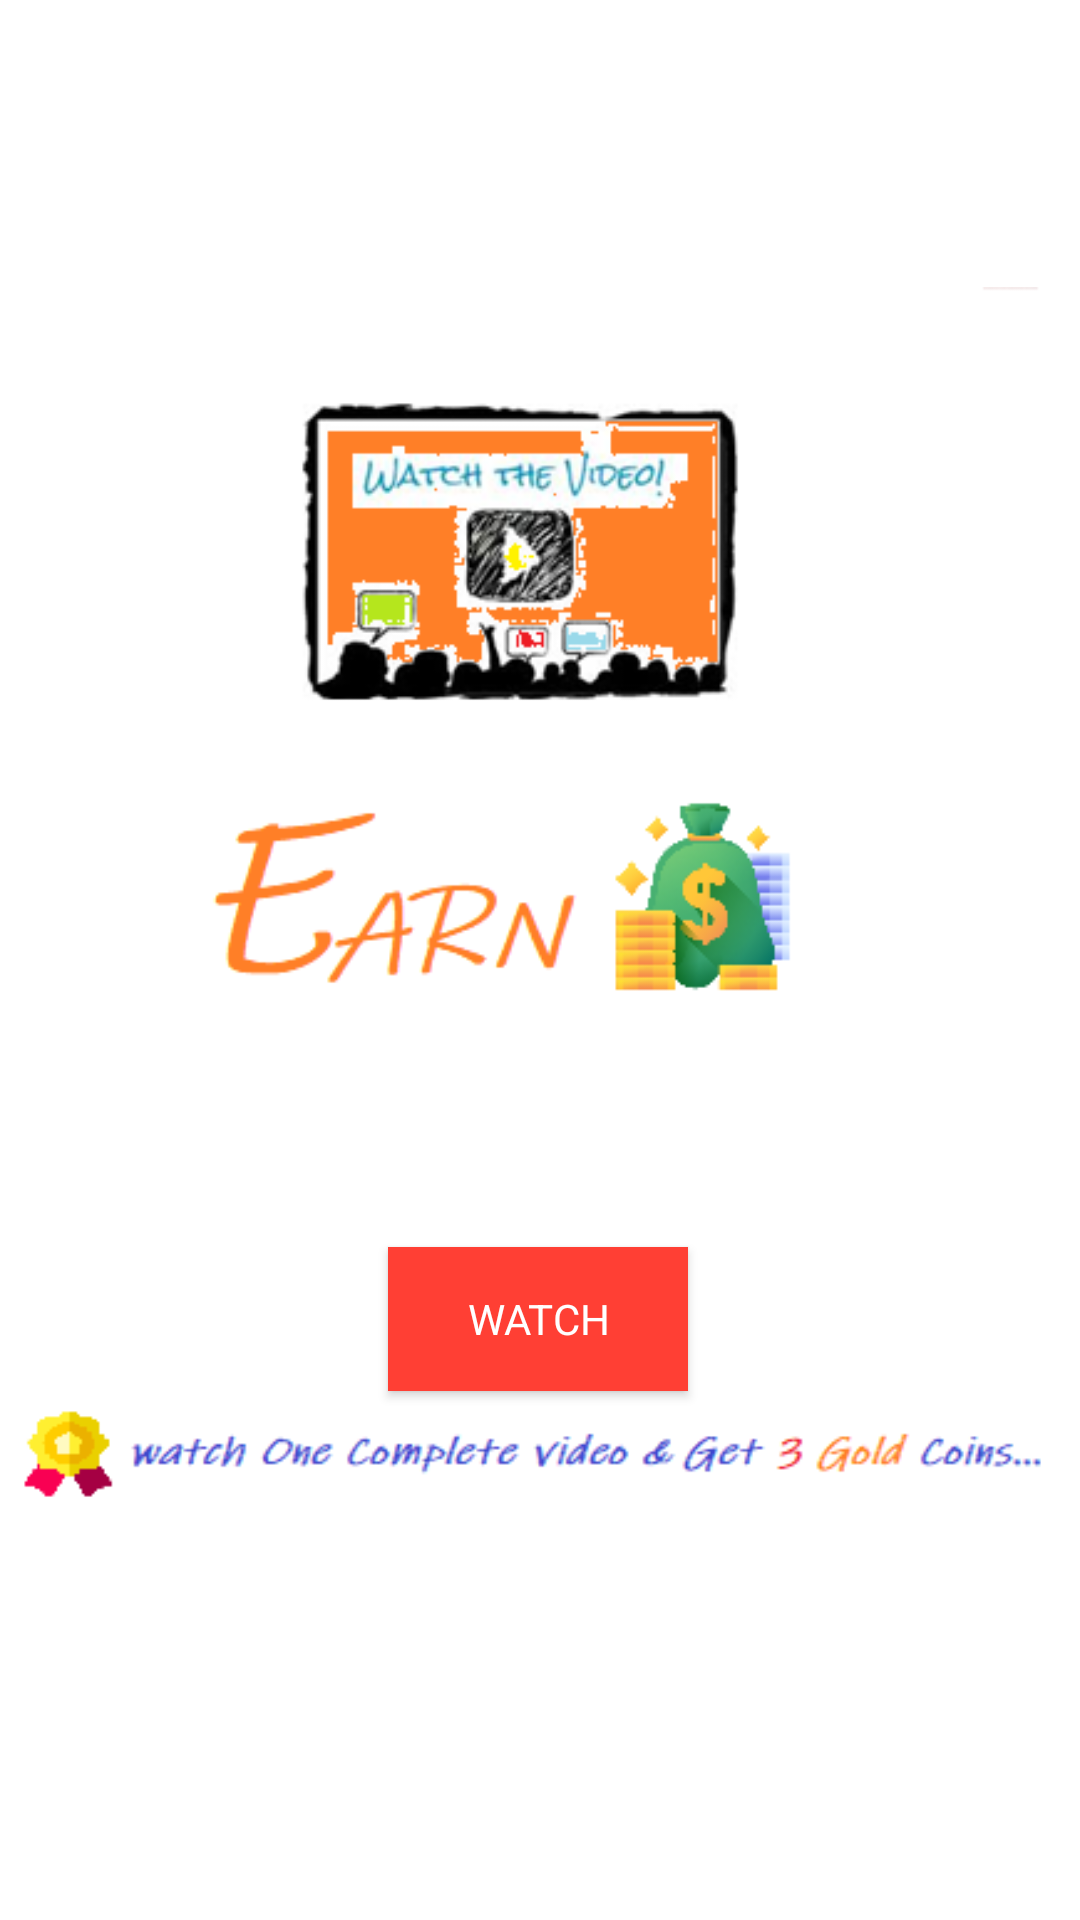

Write the Android layout XML for this screen, with the resource values it uses.
<!-- AndroidManifest.xml: application theme AppTheme -->
<!-- res/layout/activity_get_more_coins.xml -->
<?xml version="1.0" encoding="utf-8"?>
<androidx.constraintlayout.widget.ConstraintLayout xmlns:android="http://schemas.android.com/apk/res/android"
    xmlns:app="http://schemas.android.com/apk/res-auto"
    xmlns:tools="http://schemas.android.com/tools"
    android:layout_width="match_parent"
    android:background="@color/noColor"
    android:id="@+id/get_more_coins_layout"
    android:layout_height="match_parent"
    tools:context=".GetMoreCoins">

    <ImageView
        android:id="@+id/imageView2"
        android:layout_width="wrap_content"
        android:layout_height="wrap_content"
        android:src="@drawable/get_coins_image"
        app:layout_constraintBottom_toBottomOf="parent"
        app:layout_constraintEnd_toEndOf="parent"
        app:layout_constraintStart_toStartOf="parent"
        app:layout_constraintTop_toTopOf="parent" />

    <Button
        android:id="@+id/get_gold_coins"
        android:layout_width="100dp"
        android:layout_height="wrap_content"
        android:background="@color/colorPrimary"
        android:text="Watch"
        android:textColor="@color/noColor"
        app:layout_constraintBottom_toBottomOf="@+id/imageView2"
        app:layout_constraintEnd_toEndOf="@+id/imageView2"
        app:layout_constraintHorizontal_bias="0.498"
        app:layout_constraintStart_toStartOf="@+id/imageView2"
        app:layout_constraintTop_toTopOf="@+id/imageView2"
        app:layout_constraintVertical_bias="0.742" />

    <androidx.core.widget.ContentLoadingProgressBar
        android:id="@+id/progressbar"
        style="?android:attr/progressBarStyle"
        android:layout_width="wrap_content"
        android:layout_height="wrap_content"
        android:indeterminateTint="@color/colorPrimaryDark"
        android:visibility="gone"
        app:layout_constraintBottom_toBottomOf="@+id/get_gold_coins"
        app:layout_constraintEnd_toEndOf="@+id/get_gold_coins"
        app:layout_constraintStart_toStartOf="@+id/get_gold_coins"
        app:layout_constraintTop_toTopOf="@+id/get_gold_coins" />

</androidx.constraintlayout.widget.ConstraintLayout>
<!-- resources referenced by this layout -->
<resources>
  <color name="colorPrimary">#ff3f34</color>
  <color name="colorPrimaryDark">#d31244</color>
  <color name="noColor">#FFF</color>
  <!-- drawable get_coins_image: png bitmap (drawable, 42695 bytes) -->
  <style name="AppTheme" parent="Theme.AppCompat.Light.NoActionBar">
          
          <item name="colorPrimary">@color/colorPrimary</item>
          <item name="colorPrimaryDark">@color/colorPrimaryDark</item>
          <item name="colorAccent">@color/colorAccent</item>
      </style>
  <color name="colorAccent">#FBEFF6</color>
</resources>
